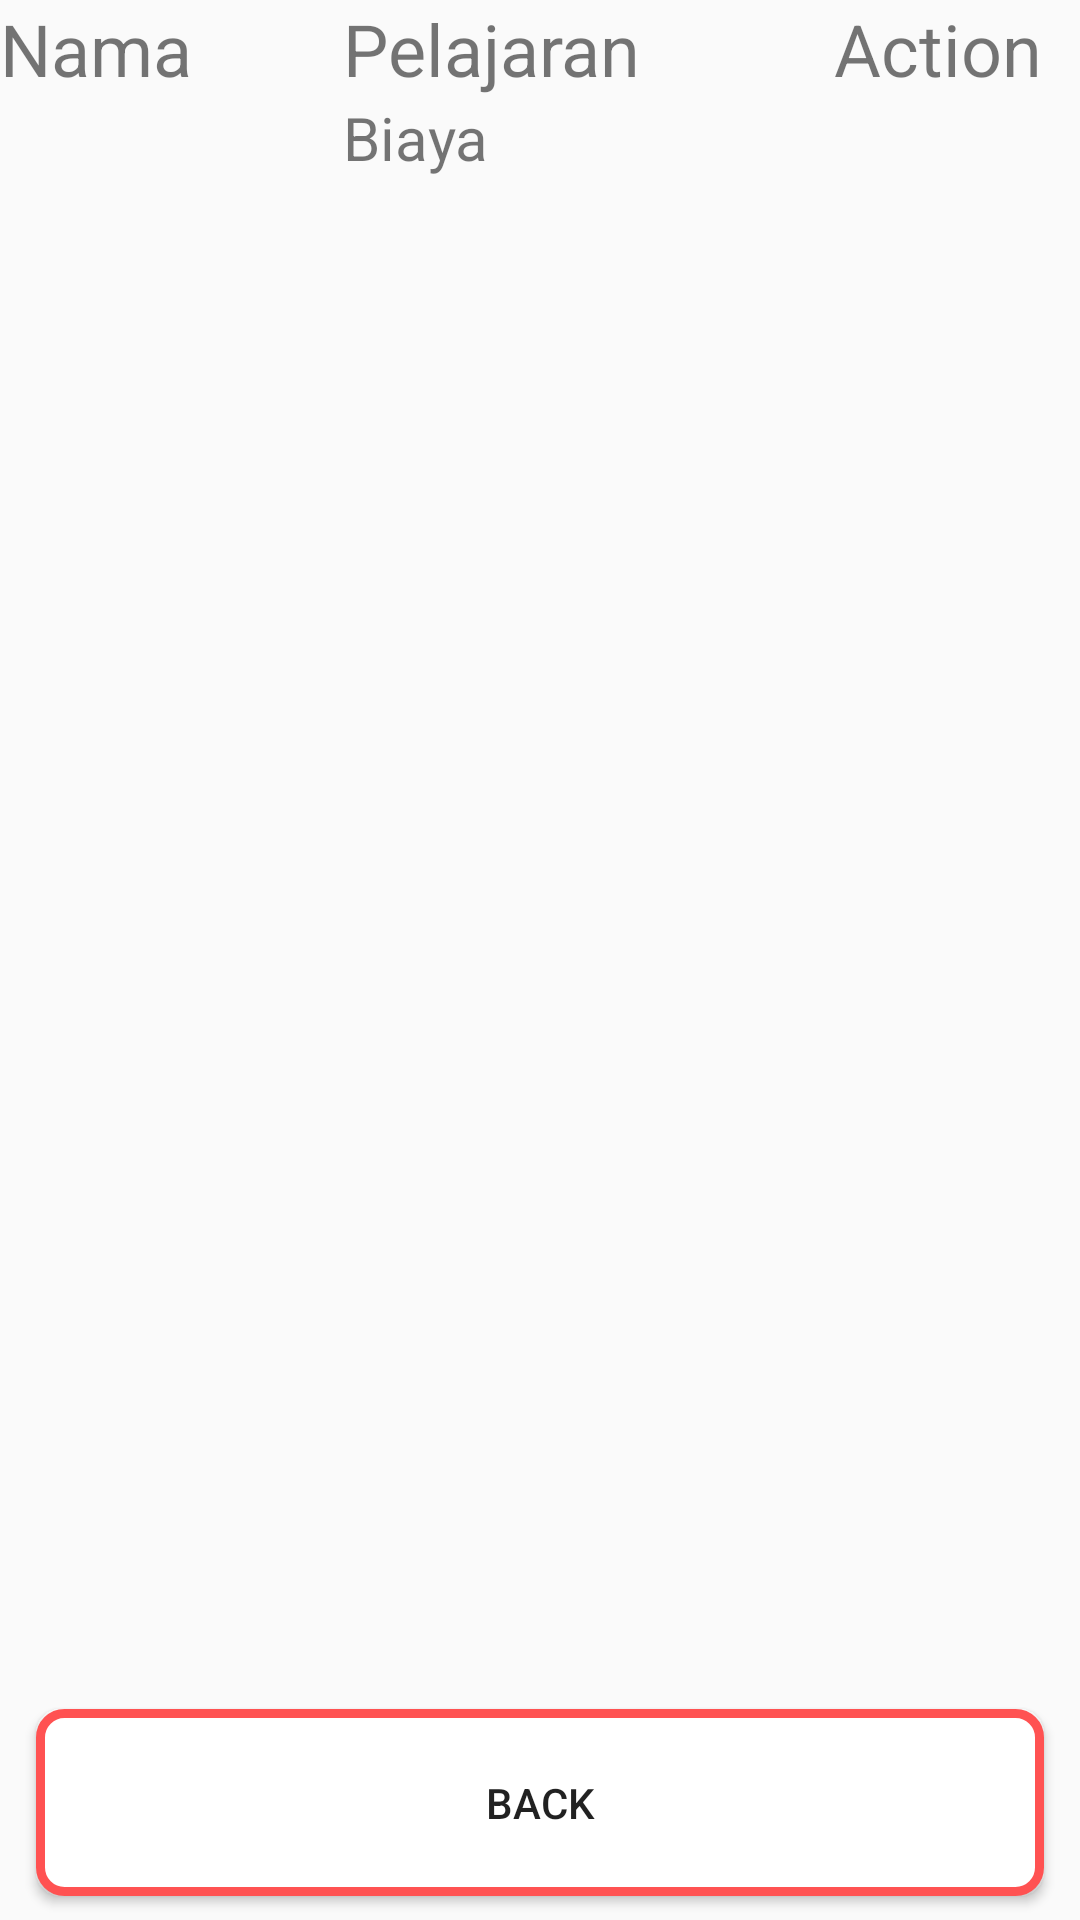

Reconstruct the res/layout file that produces this screen, plus the resources it refers to.
<!-- AndroidManifest.xml: application theme AppTheme -->
<!-- res/layout/activity_cari_murid.xml -->
<?xml version="1.0" encoding="utf-8"?>
<LinearLayout xmlns:android="http://schemas.android.com/apk/res/android"
    xmlns:tools="http://schemas.android.com/tools"
    android:id="@+id/activity_cari_murid"
    android:layout_width="match_parent"
    android:layout_height="match_parent"
    android:orientation="vertical"
    tools:context="com.manajemeninformasi.riska.findingtutor.CariMuridActivity">
    <LinearLayout
        android:layout_width="match_parent"
        android:layout_height="wrap_content"
        android:layout_marginBottom="12dp">
        <TextView
            android:layout_width="0dp"
            android:layout_height="wrap_content"
            android:layout_weight=".7"
            android:text="Nama"
            android:textSize="24sp"/>
        <LinearLayout
            android:layout_width="0dp"
            android:layout_height="wrap_content"
            android:layout_weight="1"
            android:orientation="vertical">
            <TextView
                android:layout_width="wrap_content"
                android:layout_height="0dp"
                android:layout_weight="1"
                android:text="Pelajaran"
                android:textSize="24sp"/>
            <TextView
                android:layout_width="wrap_content"
                android:layout_height="0dp"
                android:layout_weight="1"
                android:text="Biaya"
                android:textSize="20sp"/>
        </LinearLayout>
        <TextView
            android:layout_width="0dp"
            android:layout_height="wrap_content"
            android:layout_weight=".5"
            android:text="Action"
            android:textSize="24sp"/>
    </LinearLayout>
    <ListView
        android:layout_width="match_parent"
        android:layout_height="0dp"
        android:paddingLeft="8dp"
        android:paddingRight="8dp"
        android:layout_weight="8"
        android:id="@+id/lvcarimurid"/>
    <Button
        android:layout_width="match_parent"
        android:layout_height="0dp"
        android:layout_weight="1"
        android:layout_marginBottom="8dp"
        android:layout_marginLeft="12dp"
        android:layout_marginRight="12dp"
        android:text="back"
        android:id="@+id/btnback"
        android:background="@drawable/button_back"/>

</LinearLayout>
<!-- resources referenced by this layout -->
<resources>
  <!-- drawable button_back (drawable) -->
  <shape xmlns:android="http://schemas.android.com/apk/res/android"
      android:shape="rectangle">
      <solid android:color="@color/colorAccent"/>
      <corners android:radius="8dip"/>
      <stroke android:width="3dip"
          android:color="@color/colorAccent"/>
      <gradient android:angle="270"
          android:startColor="#fff"
          android:endColor="#fff"/>
  </shape>
  <style name="AppTheme" parent="Theme.AppCompat.Light.DarkActionBar">
          
          <item name="colorPrimary">@color/colorPrimary</item>
          <item name="colorPrimaryDark">@color/colorPrimaryDark</item>
          <item name="colorAccent">@color/colorAccent</item>
      </style>
  <color name="colorAccent">#FF5252</color>
  <color name="colorPrimary">#03A9F4</color>
  <color name="colorPrimaryDark">#0288d1</color>
</resources>
